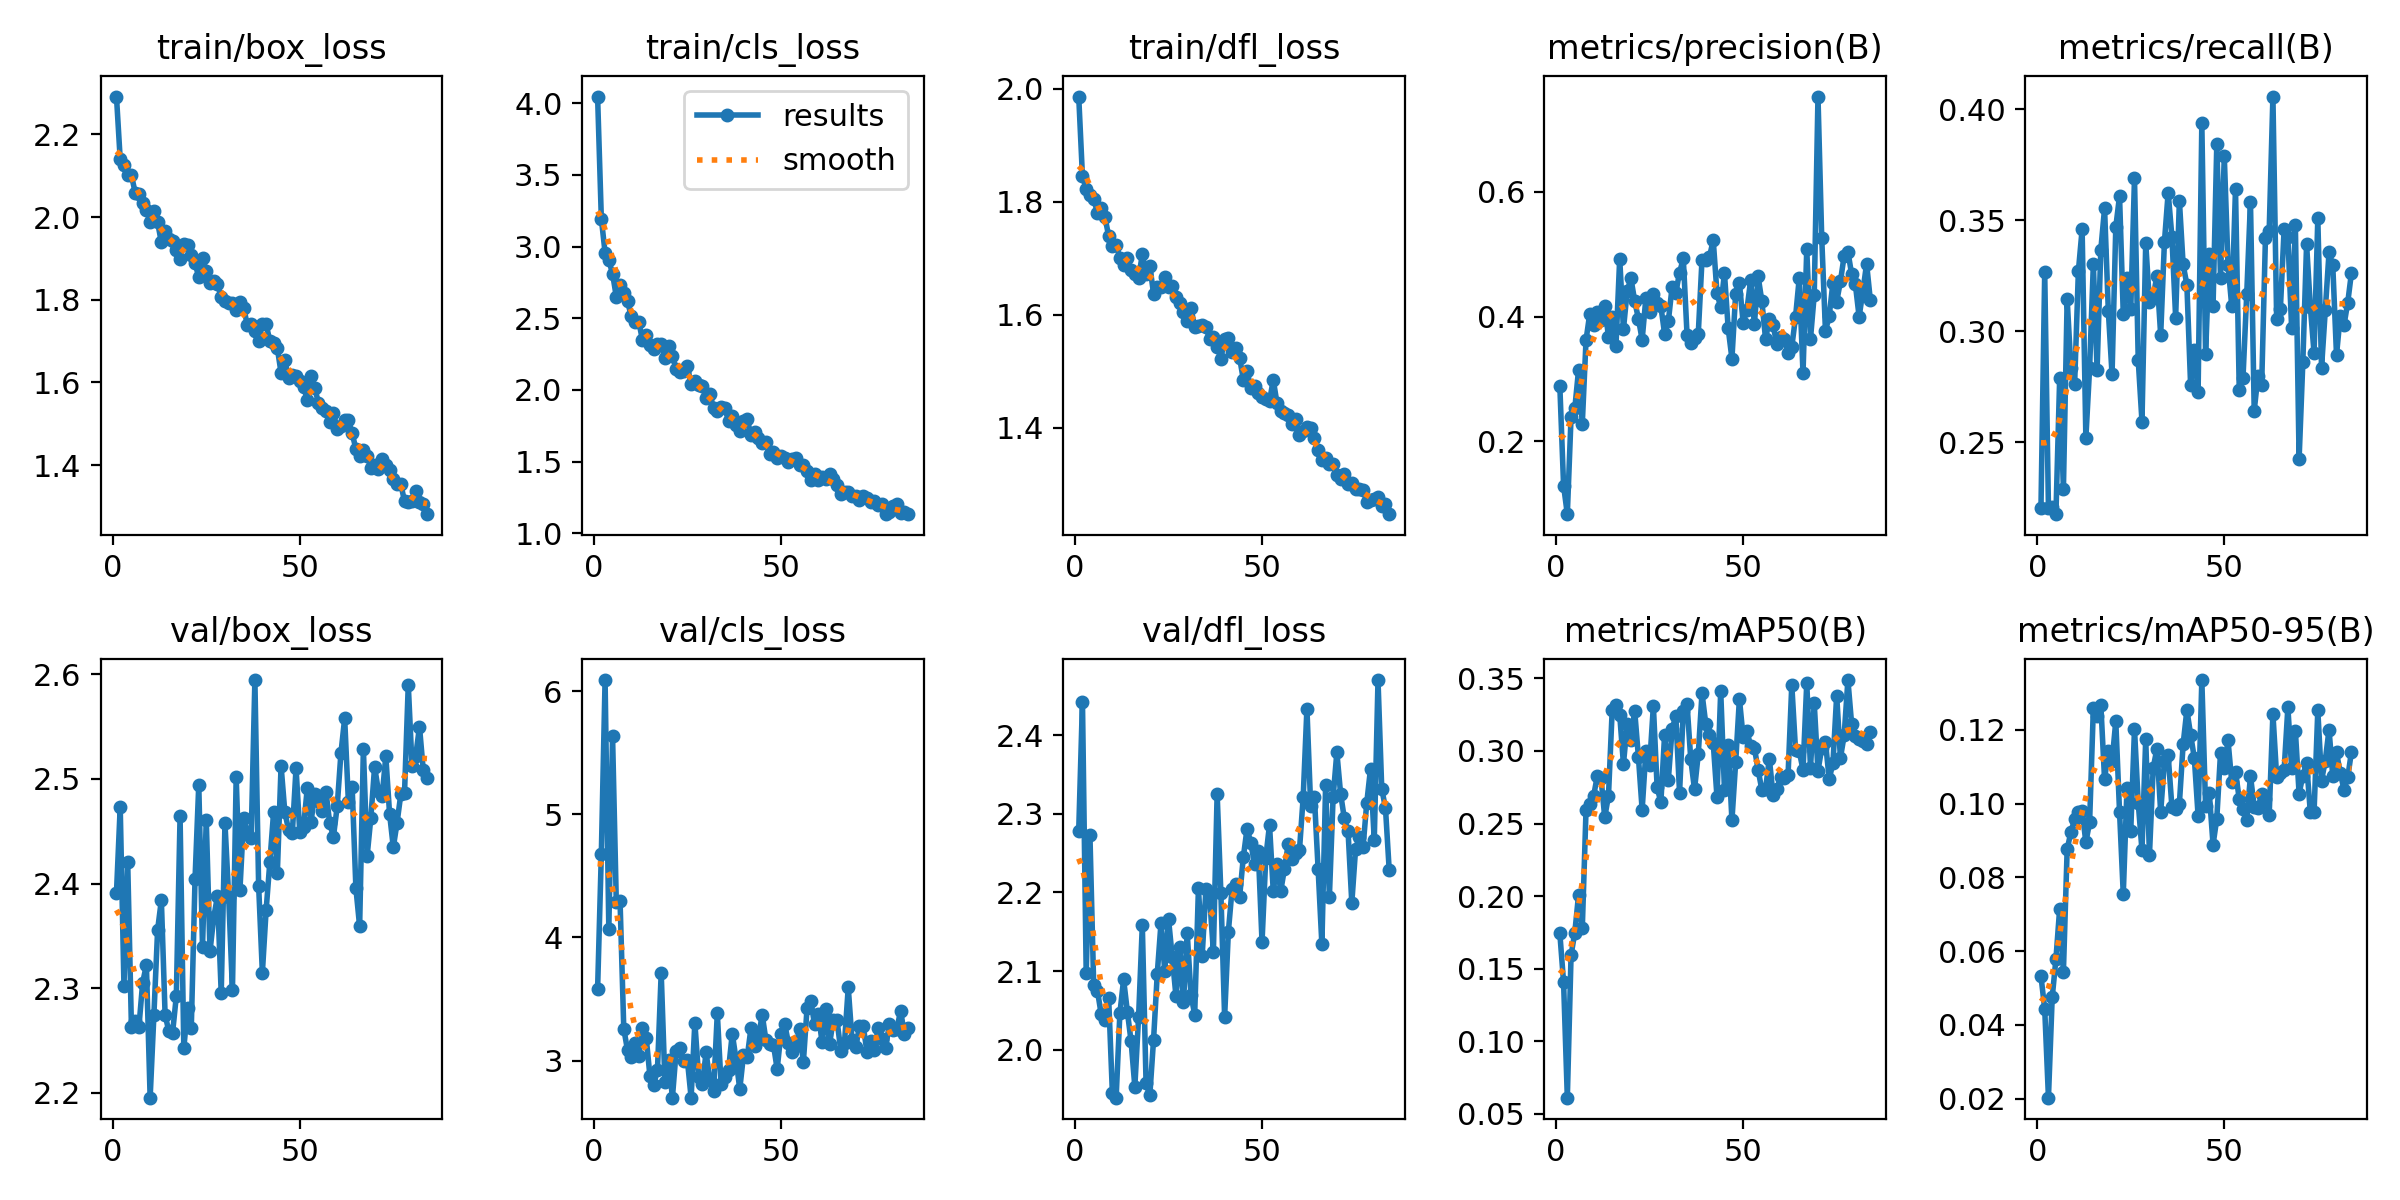

The file beside this chart, header and first rows:
epoch, time, train/box_loss, train/cls_loss, train/dfl_loss, metrics/precision(B), metrics/recall(B), metrics/mAP50(B), metrics/mAP50-95(B), val/box_loss, val/cls_loss, val/dfl_loss, lr/pg0, lr/pg1, lr/pg2
1, 24.63, 2.291, 4.045, 1.986, 0.288, 0.2205, 0.1742, 0.05321, 2.391, 3.579, 2.279, 0.000443, 0.000443, 0.000443
2, 32.67, 2.139, 3.195, 1.845, 0.1284, 0.3265, 0.1406, 0.04433, 2.473, 4.679, 2.443, 0.0009002, 0.0009002, 0.0009002
3, 40.32, 2.125, 2.957, 1.823, 0.08261, 0.2204, 0.06114, 0.02026, 2.302, 6.092, 2.097, 0.001357, 0.001357, 0.001357
4, 48.05, 2.101, 2.903, 1.812, 0.2394, 0.2207, 0.1594, 0.04742, 2.421, 4.072, 2.273, 0.001428, 0.001428, 0.001428
5, 56.23, 2.101, 2.811, 1.805, 0.2525, 0.2177, 0.1749, 0.05783, 2.263, 5.634, 2.082, 0.001428, 0.001428, 0.001428
6, 64.06, 2.059, 2.649, 1.78, 0.3141, 0.2789, 0.2008, 0.07152, 2.269, 4.287, 2.075, 0.001427, 0.001427, 0.001427
7, 71.29, 2.056, 2.729, 1.79, 0.2278, 0.2291, 0.1778, 0.05446, 2.263, 4.299, 2.045, 0.001426, 0.001426, 0.001426
8, 79, 2.035, 2.677, 1.773, 0.3621, 0.3144, 0.2594, 0.08756, 2.305, 3.259, 2.038, 0.001425, 0.001425, 0.001425
9, 86.84, 2.016, 2.619, 1.739, 0.4047, 0.2835, 0.2635, 0.09231, 2.322, 3.083, 2.066, 0.001423, 0.001423, 0.001423
10, 94.82, 1.987, 2.512, 1.721, 0.3863, 0.2764, 0.2686, 0.09571, 2.195, 3.029, 1.944, 0.001422, 0.001422, 0.001422
11, 102.6, 2.013, 2.476, 1.723, 0.4071, 0.3271, 0.2826, 0.0976, 2.274, 3.145, 1.939, 0.00142, 0.00142, 0.00142
12, 110.2, 1.987, 2.476, 1.7, 0.3943, 0.3458, 0.2813, 0.09802, 2.356, 3.034, 2.046, 0.001418, 0.001418, 0.001418
13, 118, 1.939, 2.348, 1.689, 0.4175, 0.2521, 0.2543, 0.0895, 2.384, 3.262, 2.089, 0.001416, 0.001416, 0.001416
14, 125.6, 1.966, 2.387, 1.701, 0.3671, 0.2833, 0.2691, 0.09491, 2.274, 3.184, 2.049, 0.001414, 0.001414, 0.001414
15, 133.4, 1.947, 2.311, 1.678, 0.3995, 0.3301, 0.3285, 0.1258, 2.259, 2.871, 2.011, 0.001412, 0.001412, 0.001412
16, 140.6, 1.942, 2.287, 1.672, 0.3527, 0.2826, 0.3317, 0.1236, 2.257, 2.805, 1.953, 0.001409, 0.001409, 0.001409
17, 147.7, 1.921, 2.322, 1.665, 0.4931, 0.3368, 0.325, 0.1268, 2.292, 2.921, 2.041, 0.001407, 0.001407, 0.001407
18, 154.8, 1.899, 2.318, 1.706, 0.3797, 0.3553, 0.291, 0.1065, 2.464, 3.713, 2.158, 0.001404, 0.001404, 0.001404
19, 162, 1.936, 2.22, 1.673, 0.441, 0.3093, 0.3184, 0.1143, 2.243, 2.824, 1.958, 0.001401, 0.001401, 0.001401
20, 169.3, 1.933, 2.307, 1.687, 0.4614, 0.2806, 0.3073, 0.1115, 2.281, 3.007, 1.942, 0.001398, 0.001398, 0.001398
21, 176.8, 1.909, 2.24, 1.637, 0.4252, 0.3469, 0.3278, 0.1223, 2.262, 2.699, 2.012, 0.001394, 0.001394, 0.001394
22, 184.4, 1.889, 2.144, 1.648, 0.3965, 0.3609, 0.296, 0.09784, 2.404, 3.078, 2.097, 0.001391, 0.001391, 0.001391
23, 192, 1.854, 2.124, 1.649, 0.3628, 0.3077, 0.2595, 0.0754, 2.495, 3.105, 2.161, 0.001387, 0.001387, 0.001387
24, 199.7, 1.901, 2.134, 1.667, 0.4299, 0.3239, 0.3, 0.1043, 2.339, 2.995, 2.1, 0.001383, 0.001383, 0.001383
25, 207.4, 1.869, 2.165, 1.649, 0.4079, 0.3098, 0.2905, 0.09269, 2.461, 3.004, 2.166, 0.001379, 0.001379, 0.001379
26, 214.8, 1.841, 2.04, 1.651, 0.4356, 0.3689, 0.3311, 0.1202, 2.335, 2.698, 2.118, 0.001375, 0.001375, 0.001375
27, 222.3, 1.846, 2.062, 1.631, 0.4211, 0.2869, 0.2752, 0.1002, 2.368, 3.308, 2.068, 0.001371, 0.001371, 0.001371
28, 229.8, 1.837, 2.036, 1.62, 0.4168, 0.2594, 0.2645, 0.08736, 2.388, 2.87, 2.131, 0.001366, 0.001366, 0.001366
29, 237.3, 1.807, 2.024, 1.604, 0.3722, 0.3397, 0.311, 0.1174, 2.295, 2.807, 2.06, 0.001362, 0.001362, 0.001362
30, 245.1, 1.797, 1.944, 1.589, 0.3921, 0.313, 0.2801, 0.0861, 2.458, 3.065, 2.149, 0.001357, 0.001357, 0.001357
31, 252.8, 1.792, 1.971, 1.612, 0.4473, 0.3156, 0.315, 0.1097, 2.387, 2.84, 2.07, 0.001352, 0.001352, 0.001352
32, 260.5, 1.792, 1.878, 1.579, 0.4385, 0.325, 0.324, 0.1149, 2.298, 2.754, 2.045, 0.001347, 0.001347, 0.001347
33, 268, 1.776, 1.854, 1.581, 0.4705, 0.2983, 0.2713, 0.09767, 2.502, 3.384, 2.206, 0.001342, 0.001342, 0.001342
34, 275.6, 1.793, 1.88, 1.582, 0.4932, 0.3402, 0.3276, 0.1115, 2.394, 2.81, 2.119, 0.001336, 0.001336, 0.001336
35, 283.5, 1.78, 1.873, 1.578, 0.3708, 0.3624, 0.3323, 0.113, 2.463, 2.863, 2.204, 0.001331, 0.001331, 0.001331
36, 291.2, 1.738, 1.787, 1.557, 0.3574, 0.3426, 0.2941, 0.0991, 2.449, 2.926, 2.194, 0.001325, 0.001325, 0.001325
37, 298.6, 1.741, 1.816, 1.56, 0.3652, 0.3062, 0.2735, 0.09857, 2.443, 3.218, 2.124, 0.001319, 0.001319, 0.001319
38, 306.6, 1.725, 1.758, 1.543, 0.3721, 0.3588, 0.2978, 0.1, 2.594, 3.013, 2.326, 0.001313, 0.001313, 0.001313
39, 313.9, 1.7, 1.716, 1.522, 0.4912, 0.3301, 0.3397, 0.1161, 2.398, 2.767, 2.199, 0.001307, 0.001307, 0.001307
40, 320.9, 1.741, 1.786, 1.557, 0.4912, 0.321, 0.3188, 0.1253, 2.315, 3.043, 2.041, 0.0013, 0.0013, 0.0013
41, 327.7, 1.741, 1.795, 1.559, 0.4956, 0.2757, 0.3107, 0.1187, 2.374, 3.029, 2.15, 0.001294, 0.001294, 0.001294
42, 334.8, 1.7, 1.685, 1.533, 0.5227, 0.2916, 0.3055, 0.1123, 2.421, 3.264, 2.205, 0.001287, 0.001287, 0.001287
43, 341.7, 1.695, 1.707, 1.541, 0.4382, 0.2728, 0.2685, 0.09672, 2.468, 3.122, 2.211, 0.001281, 0.001281, 0.001281
44, 348.7, 1.683, 1.665, 1.524, 0.4145, 0.3936, 0.3413, 0.1335, 2.41, 3.189, 2.194, 0.001274, 0.001274, 0.001274
45, 356.1, 1.623, 1.628, 1.485, 0.4697, 0.2896, 0.2734, 0.09943, 2.512, 3.373, 2.245, 0.001267, 0.001267, 0.001267
46, 362.8, 1.654, 1.635, 1.5, 0.3809, 0.335, 0.3042, 0.1028, 2.468, 3.165, 2.281, 0.00126, 0.00126, 0.00126
47, 369.6, 1.611, 1.557, 1.47, 0.3324, 0.3113, 0.2522, 0.08884, 2.451, 3.137, 2.263, 0.001252, 0.001252, 0.001252
48, 376.5, 1.617, 1.57, 1.474, 0.4367, 0.3844, 0.2922, 0.09594, 2.448, 3.129, 2.236, 0.001245, 0.001245, 0.001245
49, 383.8, 1.616, 1.524, 1.461, 0.4535, 0.3242, 0.3359, 0.1138, 2.51, 2.93, 2.253, 0.001237, 0.001237, 0.001237
50, 390.6, 1.603, 1.543, 1.455, 0.39, 0.3788, 0.3093, 0.1095, 2.449, 3.219, 2.137, 0.00123, 0.00123, 0.00123
51, 397.5, 1.59, 1.527, 1.451, 0.4107, 0.33, 0.3137, 0.1171, 2.454, 3.298, 2.244, 0.001222, 0.001222, 0.001222
52, 404.5, 1.558, 1.499, 1.447, 0.4582, 0.3112, 0.3036, 0.1058, 2.491, 3.145, 2.286, 0.001214, 0.001214, 0.001214
53, 411.4, 1.614, 1.517, 1.485, 0.3878, 0.364, 0.3022, 0.1086, 2.459, 3.072, 2.202, 0.001206, 0.001206, 0.001206
54, 418.3, 1.586, 1.524, 1.443, 0.4644, 0.2736, 0.2869, 0.1012, 2.485, 3.121, 2.236, 0.001198, 0.001198, 0.001198
55, 425.3, 1.55, 1.479, 1.43, 0.4246, 0.279, 0.2732, 0.09857, 2.479, 3.26, 2.202, 0.001189, 0.001189, 0.001189
56, 432.2, 1.538, 1.476, 1.426, 0.3631, 0.3166, 0.274, 0.09564, 2.469, 2.986, 2.23, 0.001181, 0.001181, 0.001181
57, 439.2, 1.531, 1.432, 1.422, 0.3967, 0.3584, 0.2947, 0.1074, 2.488, 3.43, 2.262, 0.001173, 0.001173, 0.001173
58, 446.4, 1.504, 1.374, 1.408, 0.3856, 0.2642, 0.2694, 0.09918, 2.458, 3.48, 2.242, 0.001164, 0.001164, 0.001164
59, 453.8, 1.526, 1.413, 1.416, 0.3561, 0.28, 0.2739, 0.0988, 2.445, 3.293, 2.25, 0.001155, 0.001155, 0.001155
60, 461.5, 1.487, 1.373, 1.387, 0.3669, 0.276, 0.2818, 0.1026, 2.474, 3.381, 2.253, 0.001146, 0.001146, 0.001146
... 24 more rows
